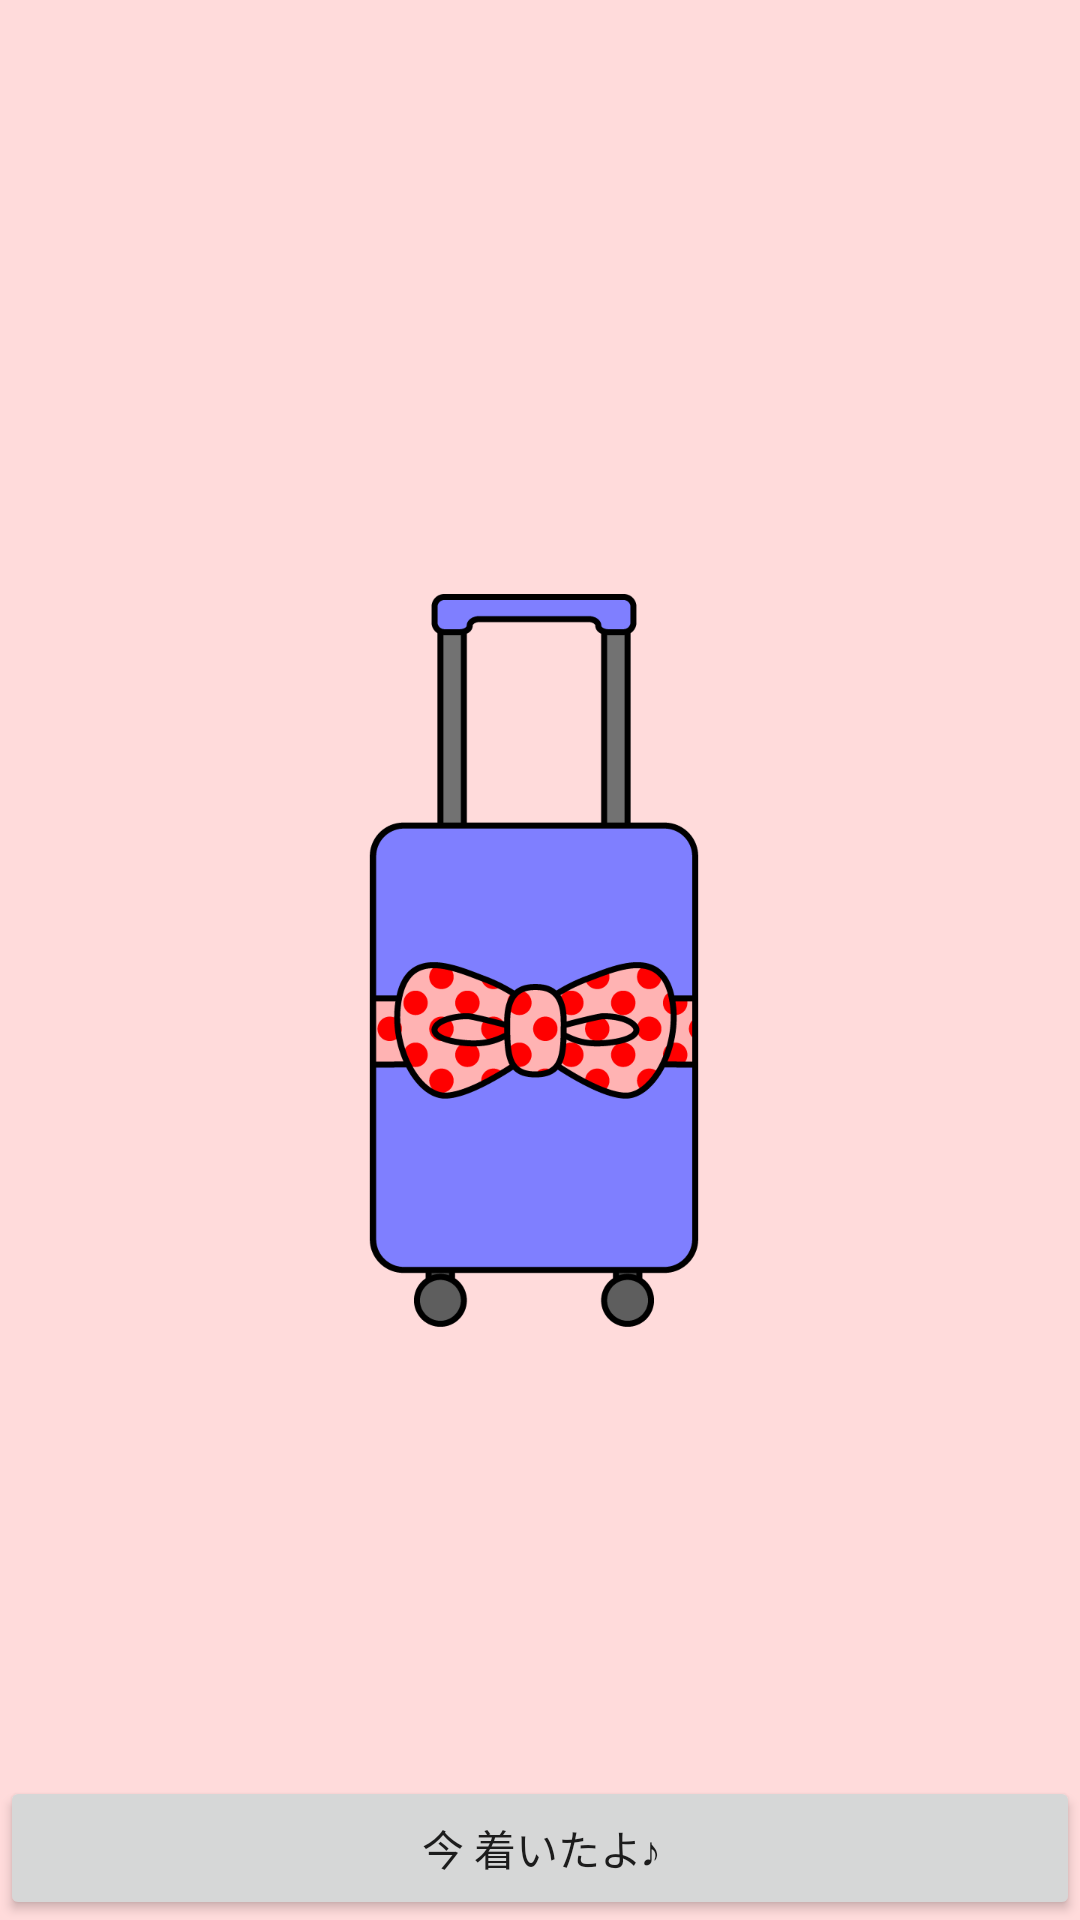

Reconstruct the res/layout file that produces this screen, plus the resources it refers to.
<!-- AndroidManifest.xml: application theme AppTheme -->
<!-- res/layout/fragment_tsuitayo.xml -->
<RelativeLayout xmlns:android="http://schemas.android.com/apk/res/android"
    xmlns:tools="http://schemas.android.com/tools"
    android:layout_width="match_parent"
    android:layout_height="match_parent"
    tools:context="spajam2016.haggy.carrybagbag.fragments.TsuitayoFragment">

    <ImageView
        android:id="@+id/tsuitayo_image"
        android:layout_width="match_parent"
        android:layout_height="wrap_content"
        android:scaleType="centerInside"
        android:src="@mipmap/hello_image0"
        android:layout_centerInParent="true"/>

    <Button
        android:id="@+id/tsuitayo_button"
        android:text="今 着いたよ♪"
        android:layout_width="match_parent"
        android:layout_height="wrap_content"
        android:layout_alignParentBottom="true"/>

</RelativeLayout>
<!-- resources referenced by this layout -->
<resources>
  <!-- mipmap hello_image0: png bitmap (mipmap-xxxhdpi, 36677 bytes) -->
  <style name="AppTheme" parent="Theme.AppCompat.Light.DarkActionBar">
          
          <item name="colorPrimary">@color/colorPrimary</item>
          <item name="colorPrimaryDark">@color/colorPrimaryDark</item>
          <item name="colorAccent">@color/colorAccent</item>
          <item name="android:colorBackground">@color/colorBase</item>
      </style>
  <color name="colorPrimary">#E91E63</color>
  <color name="colorPrimaryDark">#C2185B</color>
  <color name="colorAccent">#FF9800</color>
  <color name="colorBase">#ffdbdb</color>
</resources>
